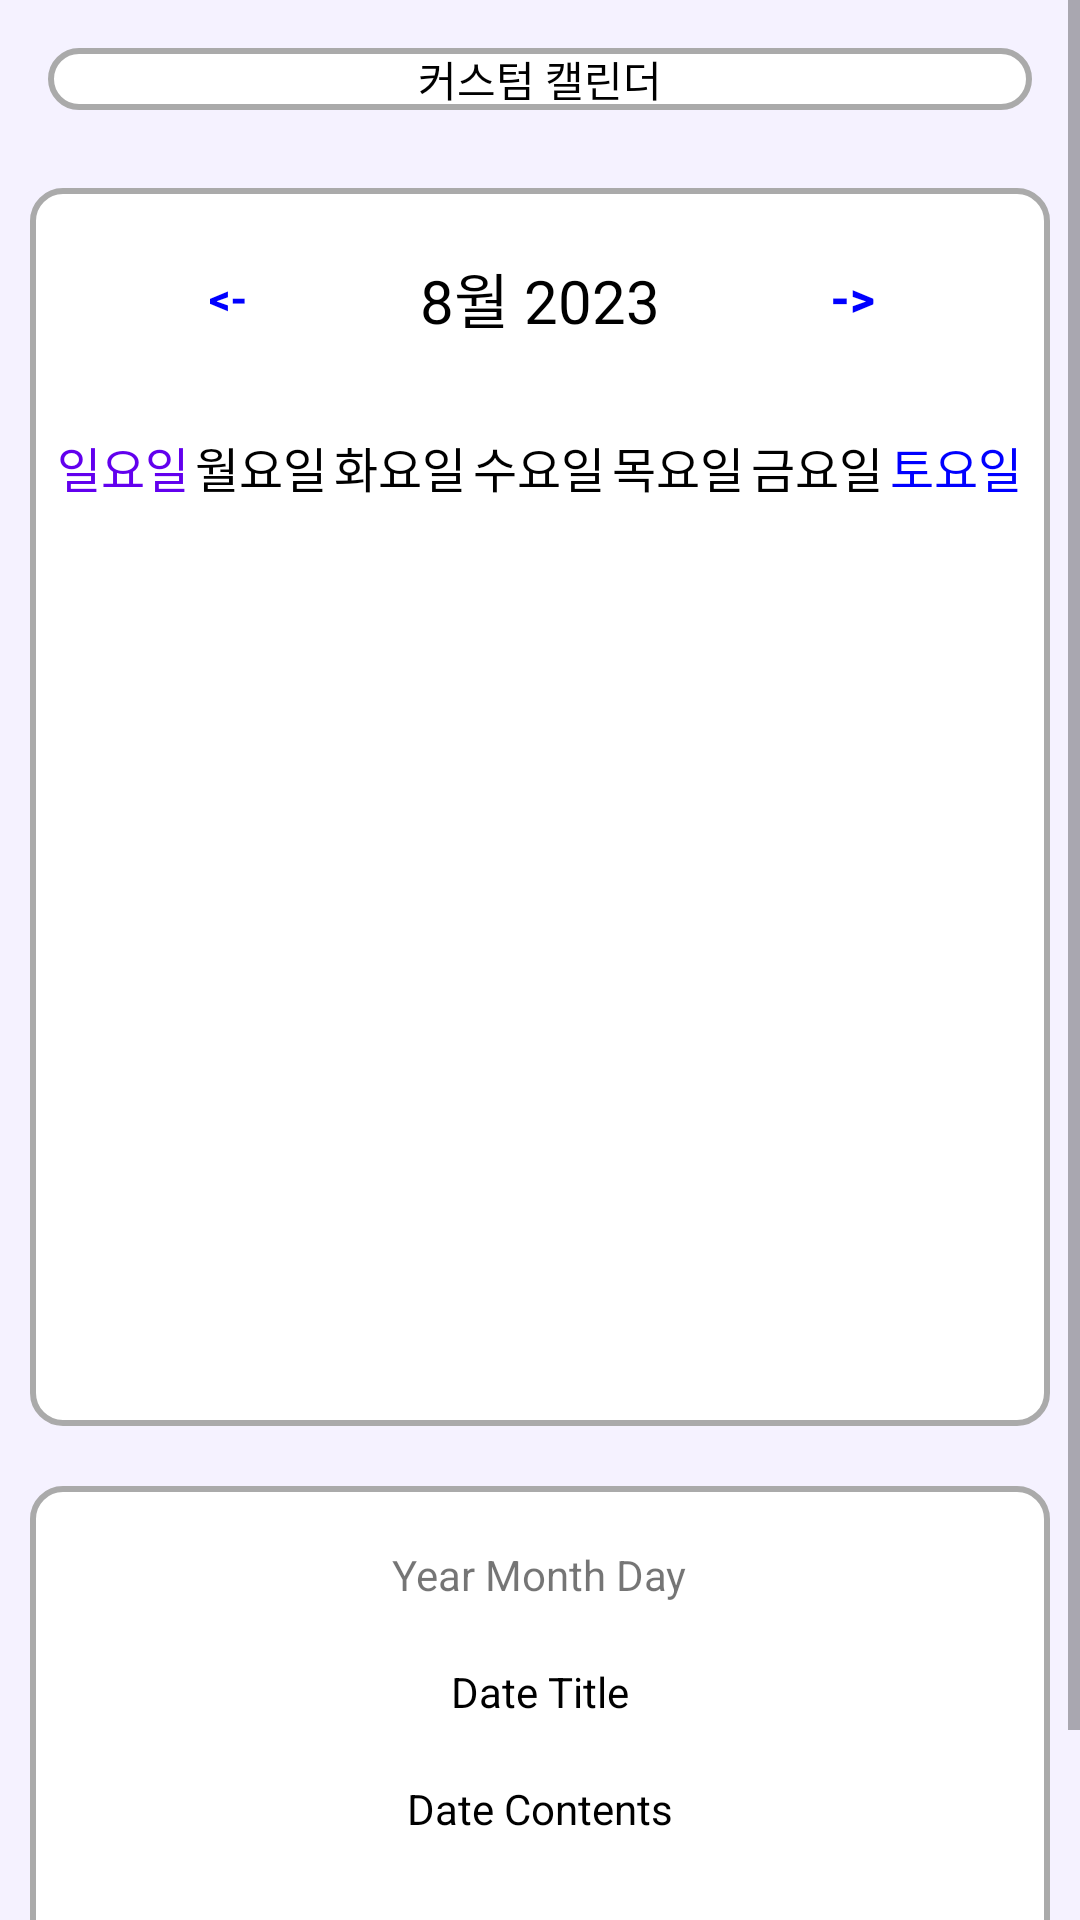

Write the Android layout XML for this screen, with the resource values it uses.
<!-- AndroidManifest.xml: application theme Theme.GCalendars -->
<!-- res/layout/calendar_custom.xml -->
<ScrollView xmlns:android="http://schemas.android.com/apk/res/android"
    xmlns:tools="http://schemas.android.com/tools"
    android:layout_width="match_parent"
    android:layout_height="match_parent"
    android:background="#F5F2FF">

    <LinearLayout
        android:layout_width="match_parent"
        android:layout_height="wrap_content"
        android:background="#F5F2FF"
        android:gravity="center|top"
        android:orientation="vertical">

        
        <FrameLayout
            android:layout_width="match_parent"
            android:layout_height="wrap_content"
            android:layout_margin="16dp"
            android:background="@drawable/rounded_box">

            <TextView
                android:id="@+id/calendarTitle"
                android:layout_width="wrap_content"
                android:layout_height="wrap_content"
                android:layout_gravity="center"
                android:text="@string/custom_calendar"
                android:textColor="#000000" />

        </FrameLayout>

        
        <LinearLayout
            android:layout_width="match_parent"
            android:layout_height="match_parent"
            android:layout_margin="10dp"
            android:background="@drawable/rounded_box"
            android:orientation="vertical"
            tools:ignore="UselessParent">
            
            <LinearLayout
                android:layout_width="match_parent"
                android:layout_height="wrap_content"
                android:gravity="center"
                android:orientation="horizontal"
                android:padding="2dp">

                <Button
                    android:layout_width="wrap_content"
                    android:layout_height="wrap_content"
                    android:background="@null"
                    android:gravity="center"
                    android:onClick="previousMonthAction"
                    android:text="@string/prevArrow"
                    android:textColor="@color/blue"
                    android:textStyle="bold" />

                <TextView
                    android:id="@+id/monthYearTV"
                    android:layout_width="wrap_content"
                    android:layout_height="wrap_content"
                    android:layout_margin="20dp"
                    android:gravity="center"
                    android:text="@string/_8_2023"
                    android:textAlignment="center"
                    android:textColor="@color/black"
                    android:textSize="20sp" />

                <Button
                    android:layout_width="wrap_content"
                    android:layout_height="wrap_content"
                    android:background="@null"
                    android:gravity="center"
                    android:onClick="nextMonthAction"
                    android:text="@string/nextArrow"
                    android:textColor="@color/blue"
                    android:textSize="16sp"
                    android:textStyle="bold"
                    tools:ignore="DuplicateSpeakableTextCheck" />

            </LinearLayout>

            
            <LinearLayout
                android:layout_width="match_parent"
                android:layout_height="wrap_content"
                android:orientation="horizontal"
                android:padding="8dp">

                <TextView
                    android:layout_width="0dp"
                    android:layout_height="wrap_content"
                    android:layout_weight="1"
                    android:text="@string/Sun"
                    android:textAlignment="center"
                    android:textColor="@color/purple_500"
                    android:textSize="16sp" />

                <TextView
                    android:layout_width="0dp"
                    android:layout_height="wrap_content"
                    android:layout_weight="1"
                    android:text="@string/Mon"
                    android:textAlignment="center"
                    android:textColor="@color/black"
                    android:textSize="16sp" />

                <TextView
                    android:layout_width="0dp"
                    android:layout_height="wrap_content"
                    android:layout_weight="1"
                    android:text="@string/Tue"
                    android:textAlignment="center"
                    android:textColor="@color/black"
                    android:textSize="16sp" />

                <TextView
                    android:layout_width="0dp"
                    android:layout_height="wrap_content"
                    android:layout_weight="1"
                    android:text="@string/Wed"
                    android:textAlignment="center"
                    android:textColor="@color/black"
                    android:textSize="16sp" />

                <TextView
                    android:layout_width="0dp"
                    android:layout_height="wrap_content"
                    android:layout_weight="1"
                    android:text="@string/Thu"
                    android:textAlignment="center"
                    android:textColor="@color/black"
                    android:textSize="16sp" />

                <TextView
                    android:layout_width="0dp"
                    android:layout_height="wrap_content"
                    android:layout_weight="1"
                    android:text="@string/Fri"
                    android:textAlignment="center"
                    android:textColor="@color/black"
                    android:textSize="16sp" />

                <TextView
                    android:layout_width="0dp"
                    android:layout_height="wrap_content"
                    android:layout_weight="1"
                    android:text="@string/Sat"
                    android:textAlignment="center"
                    android:textColor="@color/blue"
                    android:textSize="16sp" />
            </LinearLayout>

            <androidx.recyclerview.widget.RecyclerView
                android:id="@+id/calendarRecyclerView"
                android:layout_width="match_parent"
                android:layout_height="300dp"
                android:padding="10dp" />
        </LinearLayout>

        <LinearLayout
            android:layout_width="match_parent"
            android:layout_height="wrap_content"
            android:layout_margin="10dp"
            android:background="@drawable/rounded_box"
            android:orientation="vertical">

            <LinearLayout
                android:layout_width="match_parent"
                android:layout_height="wrap_content"
                android:layout_margin="10dp"
                android:gravity="center"
                android:orientation="vertical"
                tools:ignore="UselessParent">

                <TextView
                    android:id="@+id/textDate"
                    android:layout_width="wrap_content"
                    android:layout_height="wrap_content"
                    android:layout_margin="10dp"
                    android:text="@string/year_month_day" />


                <TextView
                    android:id="@+id/textDateTitle"
                    android:layout_width="wrap_content"
                    android:layout_height="wrap_content"
                    android:layout_margin="10dp"
                    android:text="@string/date_title"
                    android:textColor="@color/black" />

                <TextView
                    android:id="@+id/textContent"
                    android:layout_width="wrap_content"
                    android:layout_height="wrap_content"
                    android:layout_margin="10dp"
                    android:lineSpacingExtra="4dp"
                    android:text="@string/date_contents"
                    android:textColor="@color/black" />
            </LinearLayout>

            <LinearLayout
                android:layout_width="match_parent"
                android:layout_height="wrap_content"
                android:gravity="center"
                android:orientation="horizontal">

                <Button
                    android:id="@+id/buttonAdd"
                    android:layout_width="wrap_content"
                    android:layout_height="wrap_content"
                    android:layout_margin="10dp"
                    android:text="@string/addEvent"
                    tools:ignore="ButtonStyle" />

                <Button
                    android:id="@+id/deleteBtn"
                    android:layout_width="wrap_content"
                    android:layout_height="wrap_content"
                    android:layout_margin="10dp"
                    android:text="@string/deleteEvent"
                    android:textColor="#757575"
                    tools:ignore="ButtonStyle" />

                <Button
                    android:id="@+id/editButton"
                    android:layout_width="wrap_content"
                    android:layout_height="wrap_content"
                    android:layout_margin="10dp"
                    android:text="@string/edit"
                    tools:ignore="ButtonStyle" />

            </LinearLayout>
        </LinearLayout>


    </LinearLayout>
</ScrollView>
<!-- resources referenced by this layout -->
<resources>
  <color name="black">#FF000000</color>
  <color name="blue">#0000FF</color>
  <color name="purple_500">#FF6200EE</color>
  <!-- drawable rounded_box (drawable) -->
  <shape xmlns:android="http://schemas.android.com/apk/res/android">
      <solid android:color="@android:color/white" />
      <stroke
          android:color="@android:color/darker_gray"
          android:width="2dp" />
      <corners android:radius="10dp" />
  </shape>
  <string name="Fri">금요일</string>
  <string name="Mon">월요일</string>
  <string name="Sat">토요일</string>
  <string name="Sun">일요일</string>
  <string name="Thu">목요일</string>
  <string name="Tue">화요일</string>
  <string name="Wed">수요일</string>
  <string name="_8_2023">8월 2023</string>
  <string name="addEvent">일정추가</string>
  <string name="custom_calendar">커스텀 캘린더</string>
  <string name="date_contents">Date Contents</string>
  <string name="date_title">Date Title</string>
  <string name="deleteEvent">일정삭제</string>
  <string name="edit">수정</string>
  <string name="nextArrow">-&gt;</string>
  <string name="prevArrow">&lt;-</string>
  <string name="year_month_day">Year Month Day</string>
  <style name="Theme.GCalendars" parent="Theme.MaterialComponents.DayNight">
          
          <item name="colorPrimary">@color/white</item>
          <item name="colorPrimaryVariant">@color/purple_200</item>
          <item name="colorOnPrimary">@color/purple_500</item>
          
          <item name="colorSecondary">@color/teal_200</item>
          <item name="colorSecondaryVariant">@color/teal_700</item>
          <item name="colorOnSecondary">@color/black</item>
          
          <item name="android:statusBarColor">?attr/colorPrimaryVariant</item>
          
      </style>
  <color name="white">#FFFFFFFF</color>
  <color name="purple_200">#FFBB86FC</color>
  <color name="teal_200">#FF03DAC5</color>
  <color name="teal_700">#FF018786</color>
</resources>
